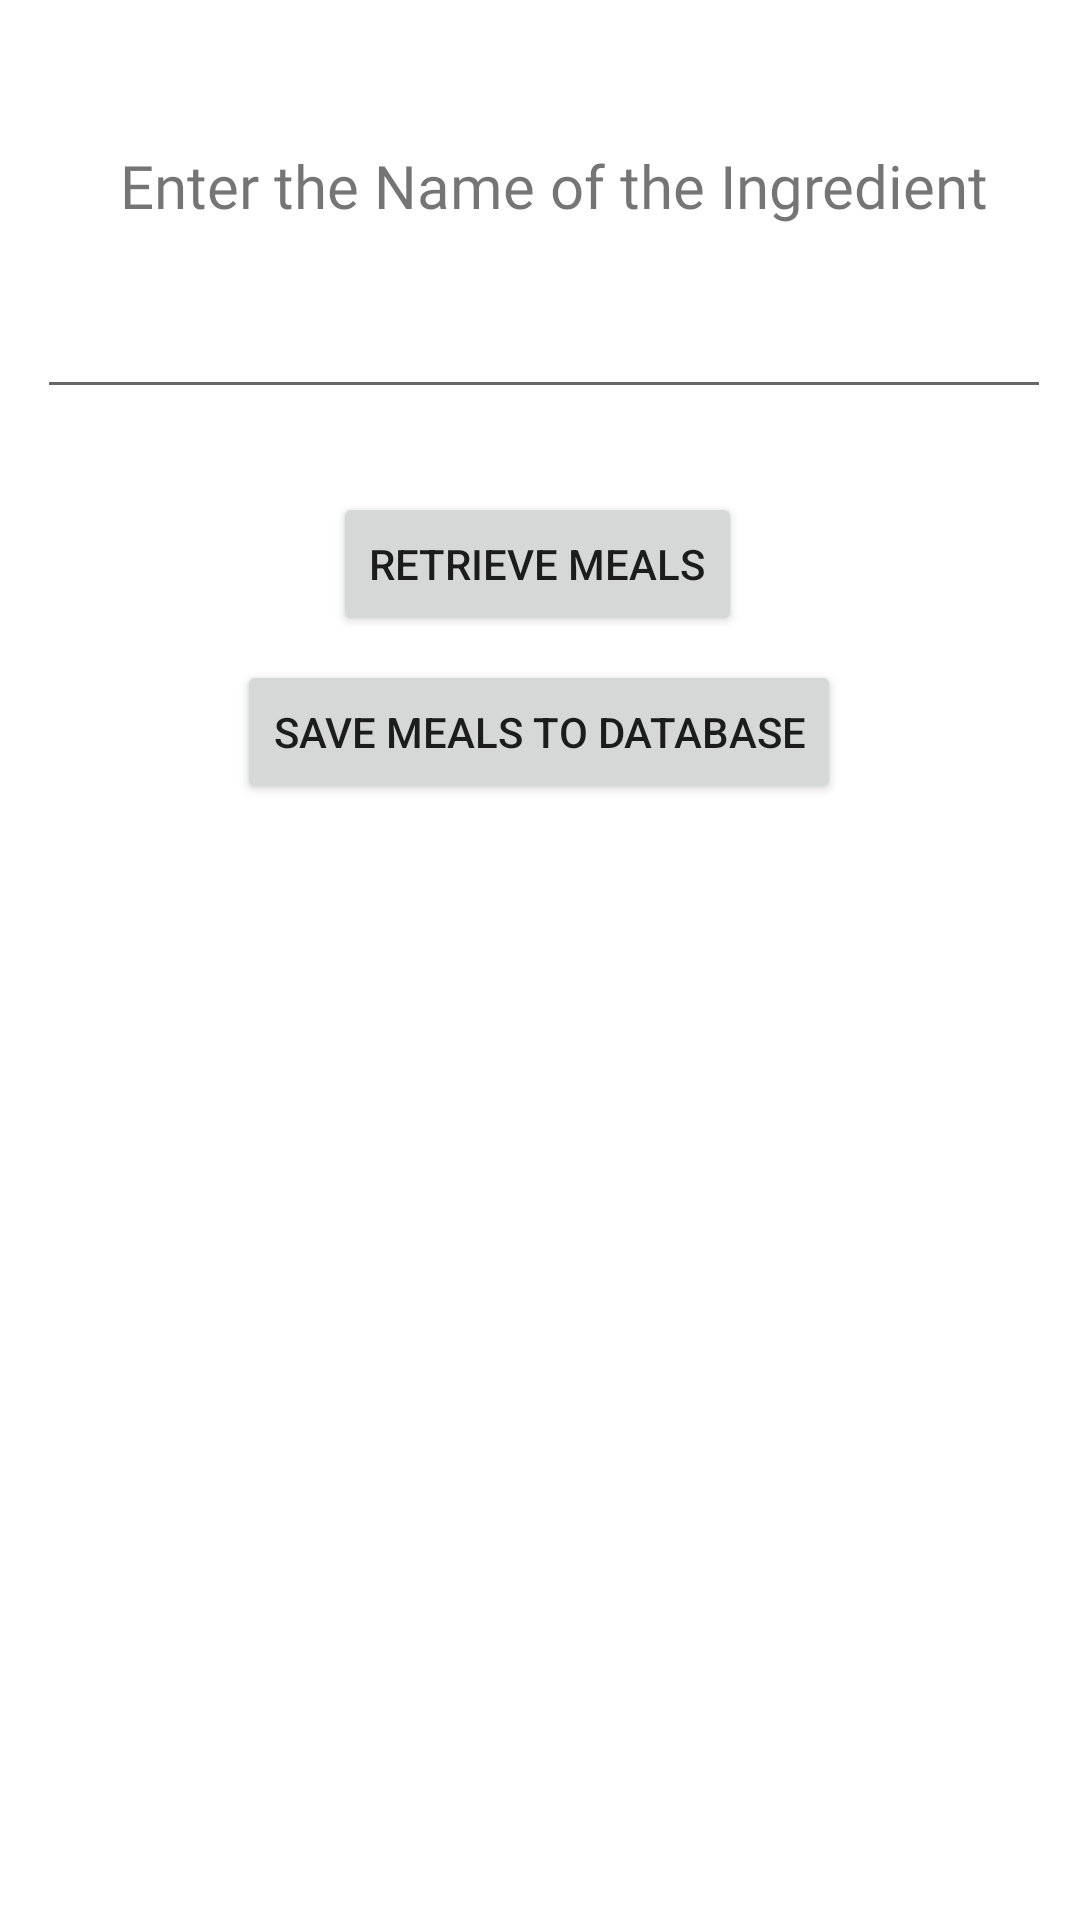

Android layout source for this screen:
<!-- AndroidManifest.xml: application theme Theme.MobileCoursework2 -->
<!-- res/layout/activity_search_by_ingredient.xml -->
<?xml version="1.0" encoding="utf-8"?>
<androidx.constraintlayout.widget.ConstraintLayout xmlns:android="http://schemas.android.com/apk/res/android"
    xmlns:app="http://schemas.android.com/apk/res-auto"
    xmlns:tools="http://schemas.android.com/tools"
    android:layout_width="match_parent"
    android:layout_height="match_parent">

    <TextView
        android:id="@+id/textView3"
        android:layout_width="wrap_content"
        android:layout_height="wrap_content"
        android:layout_marginBottom="10dp"
        android:fontFamily="@font/poppins_semibold"
        android:text="Enter the Name of the Ingredient"
        android:textAlignment="center"
        android:textSize="20sp"
        app:layout_constraintBottom_toTopOf="@+id/txtIngredient"
        app:layout_constraintEnd_toEndOf="parent"
        app:layout_constraintHorizontal_bias="0.569"
        app:layout_constraintStart_toStartOf="parent"
        app:layout_constraintTop_toTopOf="parent"
        app:layout_constraintVertical_bias="1.0" />

    <Button
        android:id="@+id/btnRetrieveMeals"
        android:layout_width="wrap_content"
        android:layout_height="wrap_content"
        android:text="Retrieve Meals"
        app:layout_constraintBottom_toBottomOf="parent"
        app:layout_constraintEnd_toEndOf="parent"
        app:layout_constraintHorizontal_bias="0.497"
        app:layout_constraintStart_toStartOf="parent"
        app:layout_constraintTop_toBottomOf="@+id/txtIngredient"
        app:layout_constraintVertical_bias="0.061" />

    <Button
        android:id="@+id/btnSaveMealsToDB"
        android:layout_width="wrap_content"
        android:layout_height="wrap_content"
        android:text="Save Meals to Database"
        app:layout_constraintBottom_toBottomOf="parent"
        app:layout_constraintEnd_toEndOf="parent"
        app:layout_constraintHorizontal_bias="0.497"
        app:layout_constraintStart_toStartOf="parent"
        app:layout_constraintTop_toBottomOf="@+id/btnRetrieveMeals"
        app:layout_constraintVertical_bias="0.021" />

    <EditText
        android:id="@+id/txtIngredient"
        android:layout_width="338dp"
        android:layout_height="51dp"
        android:ems="10"
        android:inputType="textPersonName"
        android:textAlignment="textStart"
        app:layout_constraintBottom_toBottomOf="parent"
        app:layout_constraintEnd_toEndOf="parent"
        app:layout_constraintHorizontal_bias="0.562"
        app:layout_constraintStart_toStartOf="parent"
        app:layout_constraintTop_toTopOf="parent"
        app:layout_constraintVertical_bias="0.145" />

    <ScrollView
        android:layout_width="358dp"
        android:layout_height="383dp"
        app:layout_constraintBottom_toBottomOf="parent"
        app:layout_constraintEnd_toEndOf="parent"
        app:layout_constraintStart_toStartOf="parent"
        app:layout_constraintTop_toBottomOf="@+id/btnSaveMealsToDB">

        <TextView
            android:id="@+id/showRetrievedMeals"
            android:layout_width="match_parent"
            android:layout_height="wrap_content" />
    </ScrollView>

</androidx.constraintlayout.widget.ConstraintLayout>
<!-- resources referenced by this layout -->
<resources>
  <style name="Theme.MobileCoursework2" parent="Theme.MaterialComponents.DayNight.DarkActionBar">
          
          <item name="colorPrimary">@android:color/holo_orange_dark</item>
          <item name="colorPrimaryVariant">@color/purple_700</item>
          <item name="colorOnPrimary">@color/white</item>
          
          <item name="colorSecondary">@color/teal_200</item>
          <item name="colorSecondaryVariant">@color/teal_700</item>
          <item name="colorOnSecondary">@color/black</item>
          
          <item name="android:statusBarColor">?attr/colorPrimaryVariant</item>
          
      </style>
  <!-- not gathered from this repository: default colours our renderer supplied (Android Studio template values) -->
  <color name="purple_700">#FF3700B3</color>
  <color name="teal_200">#FF03DAC5</color>
  <color name="teal_700">#FF018786</color>
  <color name="black">#FF000000</color>
  <color name="white">#FFFFFFFF</color>
</resources>
